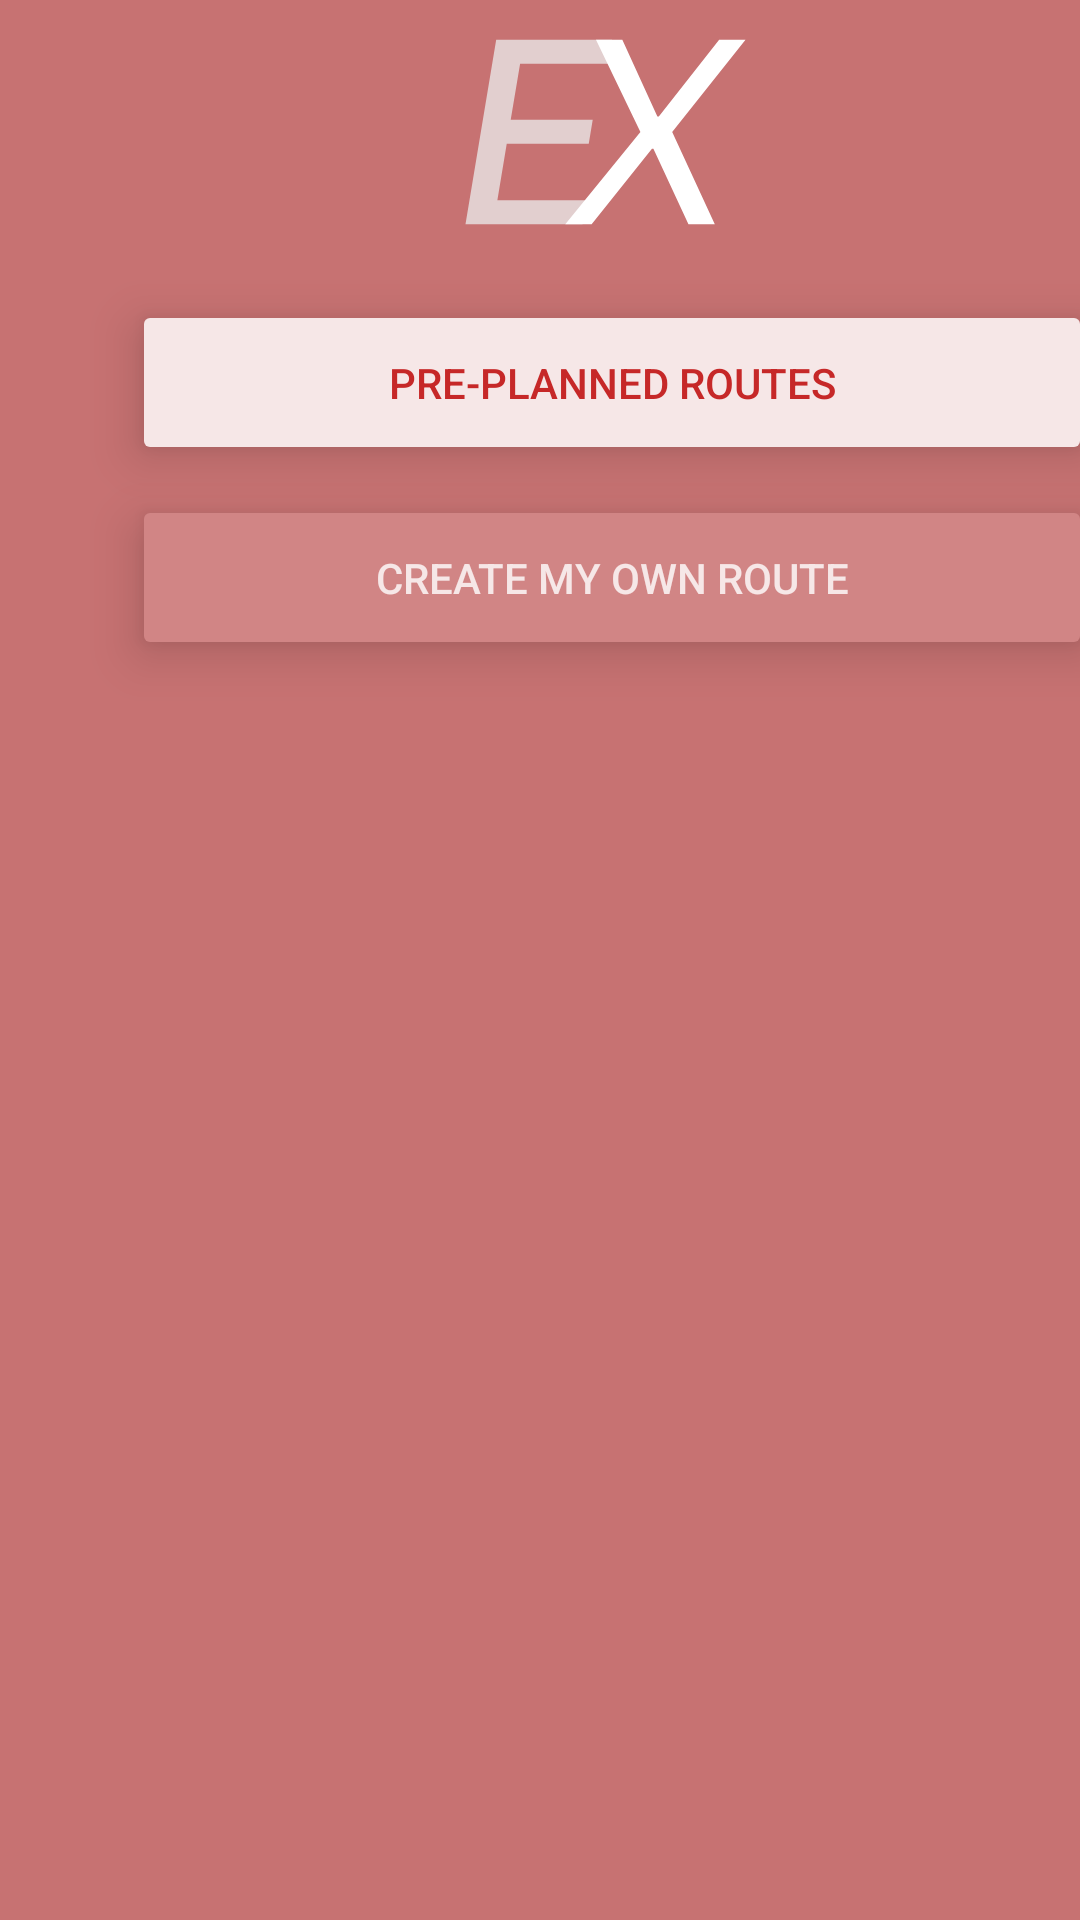

Android layout source for this screen:
<!-- AndroidManifest.xml: application theme Theme.ExplorO -->
<!-- res/layout/activity_application.xml -->
<?xml version="1.0" encoding="utf-8"?>
<androidx.constraintlayout.widget.ConstraintLayout xmlns:android="http://schemas.android.com/apk/res/android"
    xmlns:app="http://schemas.android.com/apk/res-auto"
    xmlns:tools="http://schemas.android.com/tools"
    android:layout_width="match_parent"
    android:layout_height="match_parent"
    android:background="@color/red_shade_2">

    <ImageView
        android:id="@+id/logo2"
        android:layout_width="100dp"
        android:layout_height="70dp"
        android:layout_marginStart="152dp"
        android:layout_marginTop="10dp"
        android:contentDescription="@string/logo"
        app:layout_constraintStart_toStartOf="parent"
        app:layout_constraintTop_toTopOf="parent"
        app:srcCompat="@drawable/logo_svg" />

    <Button
        android:id="@+id/createOwnRouteBtn"
        android:layout_width="320dp"
        android:layout_height="55dp"
        android:layout_marginStart="44dp"
        android:layout_marginTop="10dp"
        android:backgroundTint="@color/red_shade_1"
        android:elevation="10dp"
        android:stateListAnimator="@null"
        android:text="@string/create_route"
        android:textColor="@color/text_white"
        app:cornerRadius="10dp"
        app:layout_constraintStart_toStartOf="parent"
        app:layout_constraintTop_toBottomOf="@+id/seePrePlannedRoutesBtn"
        tools:ignore="TextContrastCheck" />

    <Button
        android:id="@+id/seePrePlannedRoutesBtn"
        android:layout_width="320dp"
        android:layout_height="55dp"
        android:layout_marginStart="44dp"
        android:layout_marginTop="20dp"
        android:backgroundTint="@color/white_shade_1"
        android:elevation="10dp"
        android:stateListAnimator="@null"
        android:text="@string/pre_planned_routes"
        android:textColor="@color/text_red"
        app:cornerRadius="10dp"
        app:layout_constraintStart_toStartOf="parent"
        app:layout_constraintTop_toBottomOf="@+id/logo2"
        tools:ignore="TextContrastCheck" />

    <androidx.appcompat.widget.AppCompatButton
        android:id="@+id/button"
        android:layout_width="48dp"
        android:layout_height="48dp"
        android:layout_marginStart="20dp"
        android:layout_marginTop="20dp"
        android:background="@drawable/menu_burger"
        android:backgroundTint="@color/text_white"
        android:backgroundTintMode="src_in"
        android:scaleX="0.7"
        android:scaleY="0.7"
        app:layout_constraintStart_toStartOf="parent"
        app:layout_constraintTop_toTopOf="parent"
        tools:ignore="SpeakableTextPresentCheck" />
</androidx.constraintlayout.widget.ConstraintLayout>
<!-- resources referenced by this layout -->
<resources>
  <color name="red_shade_1">#D18585</color>
  <color name="red_shade_2">#C77272</color>
  <color name="text_red">#C62828</color>
  <color name="text_white">#F6E7E7</color>
  <color name="white_shade_1">#F6E7E7</color>
  <!-- drawable logo_svg (drawable) -->
  <vector xmlns:android="http://schemas.android.com/apk/res/android"
      android:width="151dp"
      android:height="104dp"
      android:viewportWidth="151"
      android:viewportHeight="104">
    <path
        android:pathData="M4.77,97L20.23,3.91H78.59L76.59,16H32.27L27.54,44.36H68.82L66.82,56.41H25.54L20.82,84.91H65.68L63.68,97H4.77Z"
        android:fillColor="#E2CFCF"/>
    <path
        android:pathData="M83.72,3.91L101.36,42.64H102.09L132.45,3.91H145.73L108.82,50.45L130.27,97H117L99.36,59H98.63L68.27,97H55L92.82,50.45L70.45,3.91H83.72Z"
        android:fillColor="#ffffff"/>
  </vector>
  <string name="create_route">Create my own route</string>
  <string name="logo">Logo</string>
  <string name="pre_planned_routes">Pre-planned routes</string>
  <style name="Theme.ExplorO" parent="Theme.MaterialComponents.DayNight.DarkActionBar">
          
          <item name="colorPrimary">@color/purple_500</item>
          <item name="colorPrimaryVariant">@color/purple_700</item>
          <item name="colorOnPrimary">@color/white</item>
          
          <item name="colorSecondary">@color/teal_200</item>
          <item name="colorSecondaryVariant">@color/teal_700</item>
          <item name="colorOnSecondary">@color/black</item>
          
          <item name="android:statusBarColor">?attr/colorPrimaryVariant</item>
          
      </style>
  <color name="purple_500">#FF6200EE</color>
  <color name="purple_700">#FF3700B3</color>
  <color name="white">#FFFFFFFF</color>
  <color name="teal_200">#FF03DAC5</color>
  <color name="teal_700">#FF018786</color>
  <color name="black">#FF000000</color>
</resources>
